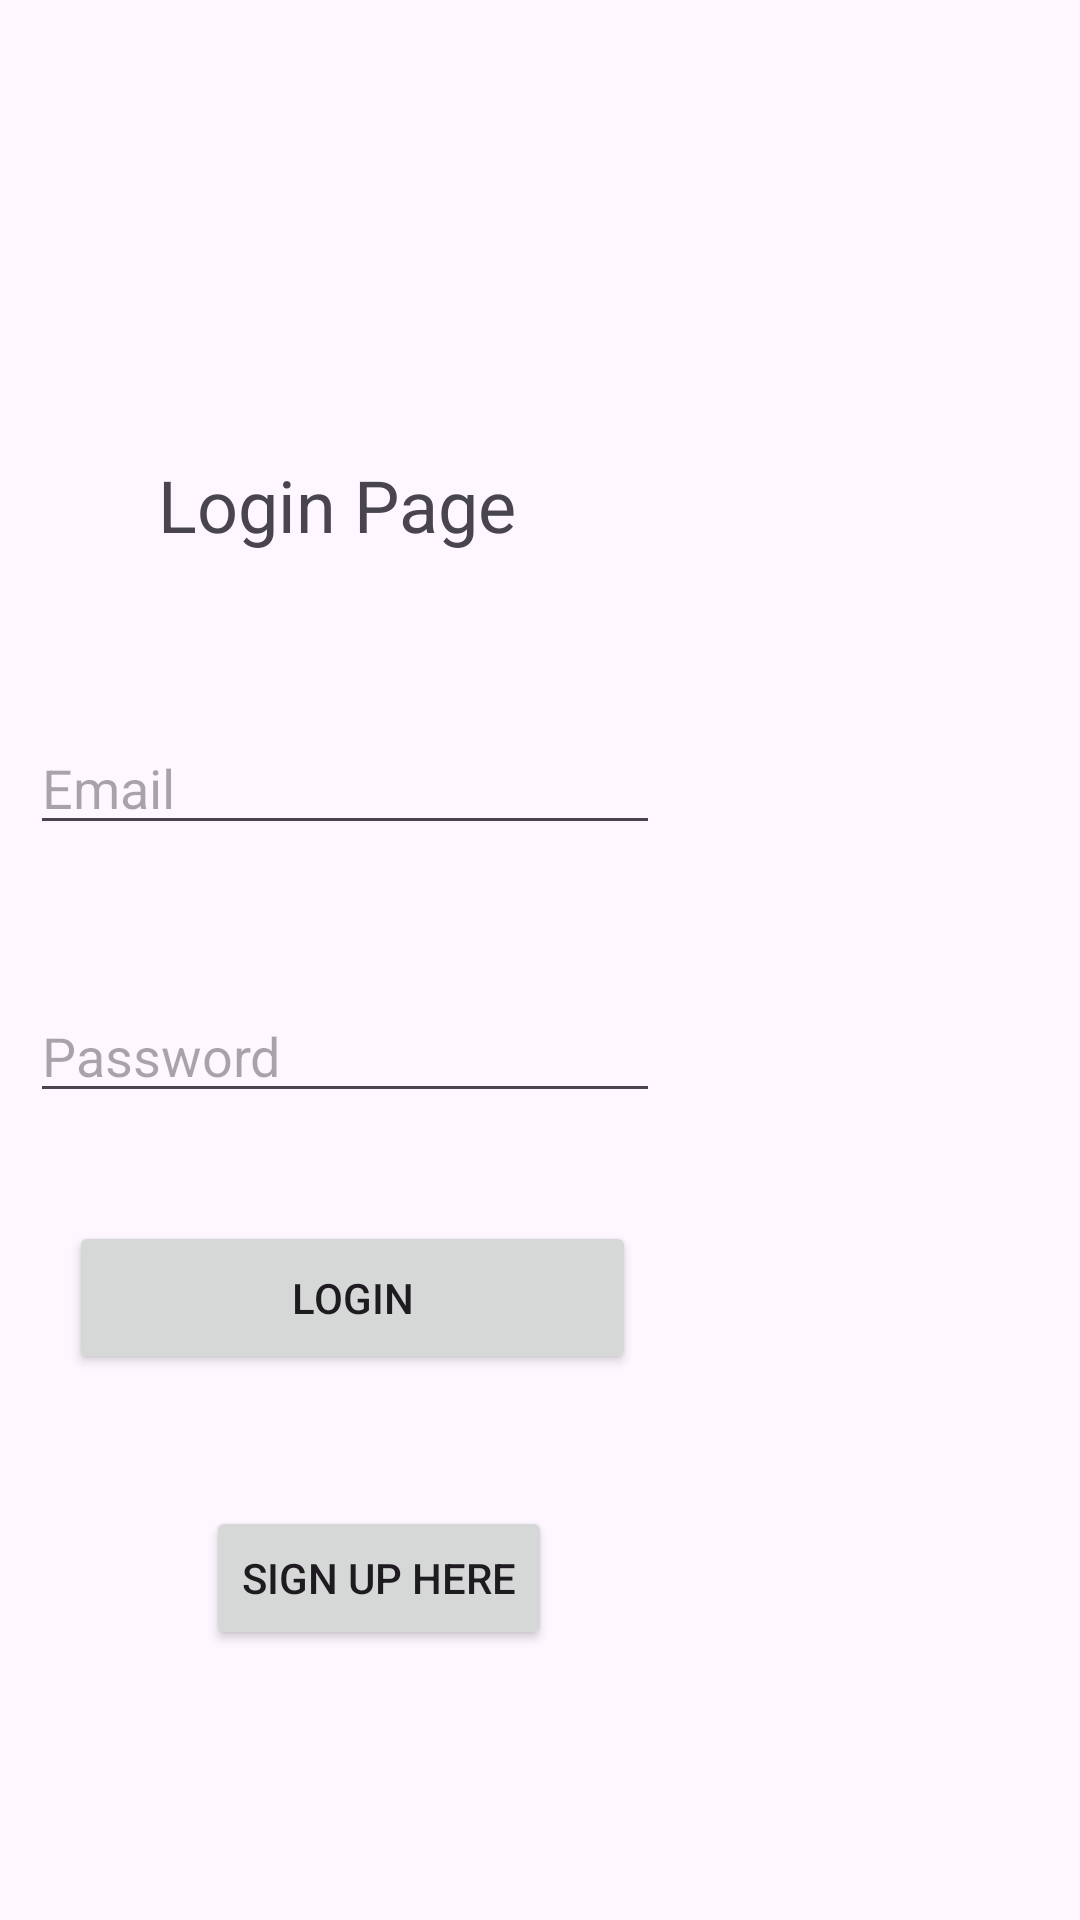

Here is an Android app screen rendered from its layout file. Give the layout XML and the strings, colors and styles it references.
<!-- AndroidManifest.xml: application theme Theme.CS2340A_Team21 -->
<!-- res/layout/activity_login.xml -->
<?xml version="1.0" encoding="utf-8"?>
<androidx.constraintlayout.widget.ConstraintLayout xmlns:android="http://schemas.android.com/apk/res/android"
    xmlns:app="http://schemas.android.com/apk/res-auto"
    xmlns:tools="http://schemas.android.com/tools"
    android:layout_width="match_parent"
    android:layout_height="match_parent"
    android:orientation="vertical"
    tools:context=".views.LoginActivity">

    <EditText
        android:id="@+id/usernameInput"
        android:layout_width="wrap_content"
        android:layout_height="wrap_content"
        android:layout_marginTop="56dp"
        android:layout_marginEnd="140dp"
        android:ems="10"
        android:hint="Email"
        android:inputType="text"
        app:layout_constraintEnd_toEndOf="parent"
        app:layout_constraintTop_toBottomOf="@+id/textView3" />

    <TextView
        android:id="@+id/textView3"
        android:layout_width="wrap_content"
        android:layout_height="wrap_content"
        android:layout_marginTop="152dp"
        android:layout_marginEnd="188dp"
        android:text="Login Page"
        android:textSize="24sp"
        app:layout_constraintEnd_toEndOf="parent"
        app:layout_constraintTop_toTopOf="parent" />

    <Button
        android:id="@+id/submitButton"
        android:layout_width="189dp"
        android:layout_height="51dp"
        android:layout_marginTop="36dp"
        android:layout_marginEnd="148dp"
        android:text="Login"
        app:layout_constraintEnd_toEndOf="parent"
        app:layout_constraintTop_toBottomOf="@+id/passwordInput" />

    <Button
        android:id="@+id/signUpPageLink"
        android:layout_width="wrap_content"
        android:layout_height="wrap_content"
        android:layout_marginTop="44dp"
        android:layout_marginEnd="176dp"
        android:text="Sign Up Here"
        app:layout_constraintEnd_toEndOf="parent"
        app:layout_constraintTop_toBottomOf="@+id/submitButton" />

    <EditText
        android:id="@+id/passwordInput"
        android:layout_width="wrap_content"
        android:layout_height="wrap_content"
        android:layout_marginTop="48dp"
        android:layout_marginEnd="140dp"
        android:ems="10"
        android:hint="Password"
        android:inputType="textPassword"
        app:layout_constraintEnd_toEndOf="parent"
        app:layout_constraintTop_toBottomOf="@+id/usernameInput" />

</androidx.constraintlayout.widget.ConstraintLayout>
<!-- resources referenced by this layout -->
<resources>
  <style name="Theme.CS2340A_Team21" parent="Theme.MaterialComponents.DayNight.DarkActionBar">
          
          <item name="colorPrimary">@color/purple_500</item>
          <item name="colorPrimaryVariant">@color/purple_700</item>
          <item name="colorOnPrimary">@color/white</item>
          
          <item name="colorSecondary">@color/teal_200</item>
          <item name="colorSecondaryVariant">@color/teal_700</item>
          <item name="colorOnSecondary">@color/black</item>
          
          <item name="android:statusBarColor">?attr/colorPrimaryVariant</item>
          
      </style>
  <!-- not gathered from this repository: default colours our renderer supplied (Android Studio template values) -->
  <color name="purple_500">#FF6200EE</color>
  <color name="purple_700">#FF3700B3</color>
  <color name="teal_200">#FF03DAC5</color>
  <color name="teal_700">#FF018786</color>
  <color name="black">#FF000000</color>
  <color name="white">#FFFFFFFF</color>
</resources>
